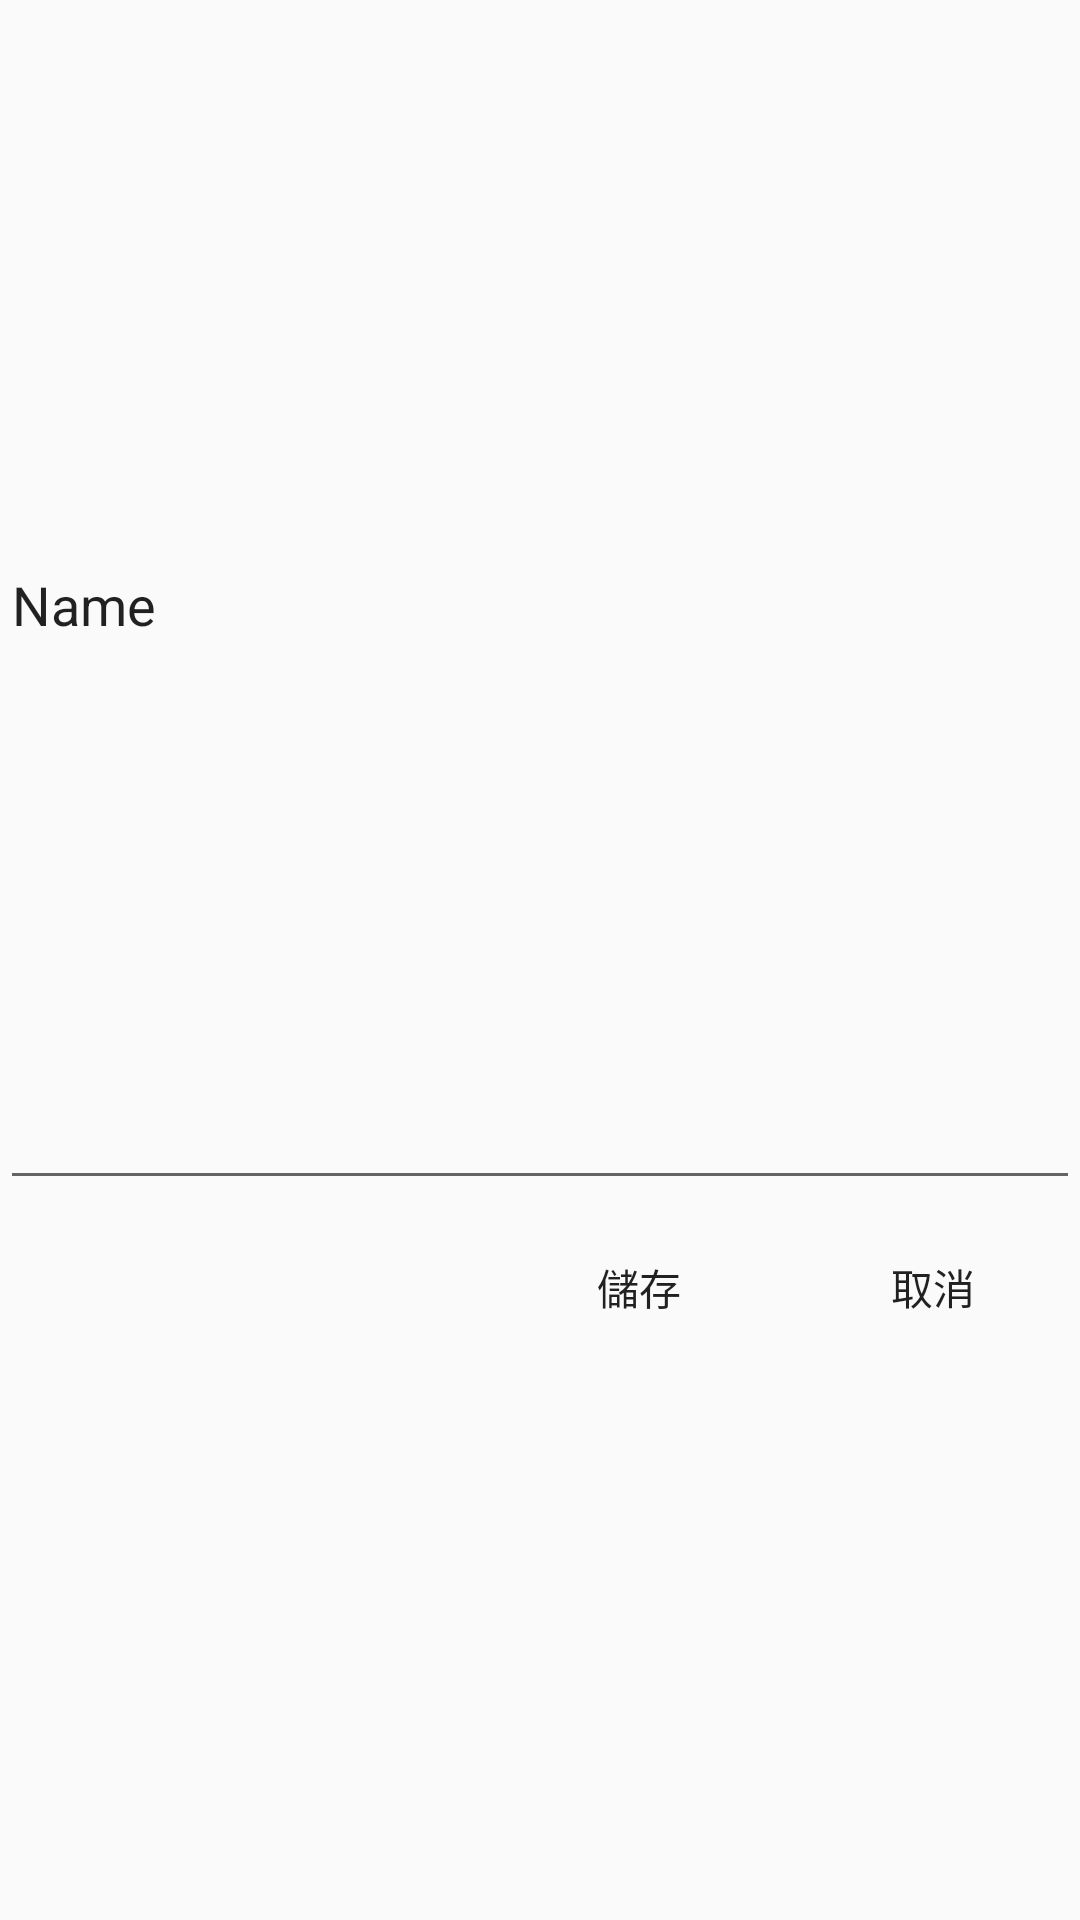

Here is an Android app screen rendered from its layout file. Give the layout XML and the strings, colors and styles it references.
<!-- AndroidManifest.xml: application theme AppTheme.NoActionBar -->
<!-- res/layout/activity_w6_2.xml -->
<?xml version="1.0" encoding="utf-8"?>
<RelativeLayout xmlns:android="http://schemas.android.com/apk/res/android"
    xmlns:app="http://schemas.android.com/apk/res-auto"
    xmlns:tools="http://schemas.android.com/tools"
    android:layout_width="match_parent"
    android:layout_height="match_parent"
    android:background="@color/background"
    tools:context=".W6_2">

    <EditText
        android:id="@+id/memo"
        android:layout_width="match_parent"
        android:layout_height="400sp"
        android:ems="10"
        android:inputType="textPersonName"
        android:text="Name" />

    <LinearLayout
        android:layout_width="match_parent"
        android:layout_height="wrap_content"
        android:layout_below="@+id/memo"
        android:gravity="right"
        android:orientation="horizontal">

        <Button
            android:id="@+id/b1"
            android:layout_width="wrap_content"
            android:layout_height="wrap_content"
            android:text="儲存"
            android:background="@drawable/round"
            android:layout_margin="5dp"/>

        <Button
            android:id="@+id/b2"
            android:layout_width="wrap_content"
            android:layout_height="wrap_content"
            android:text="取消"
            android:background="@drawable/round"
            android:layout_margin="5dp"/>
    </LinearLayout>

</RelativeLayout>
<!-- resources referenced by this layout -->
<resources>
  <style name="AppTheme.NoActionBar" parent="AppTheme">
          <item name="windowNoTitle">true</item>
          <item name="windowActionBar">false</item>
          <item name="android:windowFullscreen">false</item>
      </style>
  <style name="AppTheme" parent="Theme.AppCompat.Light.DarkActionBar">
          
          <item name="colorPrimary">@color/colorPrimary</item>
          <item name="colorPrimaryDark">@color/colorPrimaryDark</item>
          <item name="colorAccent">@color/colorAccent</item>
      </style>
  <!-- not gathered from this repository: default colours our renderer supplied (Android Studio template values) -->
  <color name="colorPrimary">#FF6200EE</color>
  <color name="colorPrimaryDark">#FF3700B3</color>
  <color name="colorAccent">#FF03DAC5</color>
</resources>
